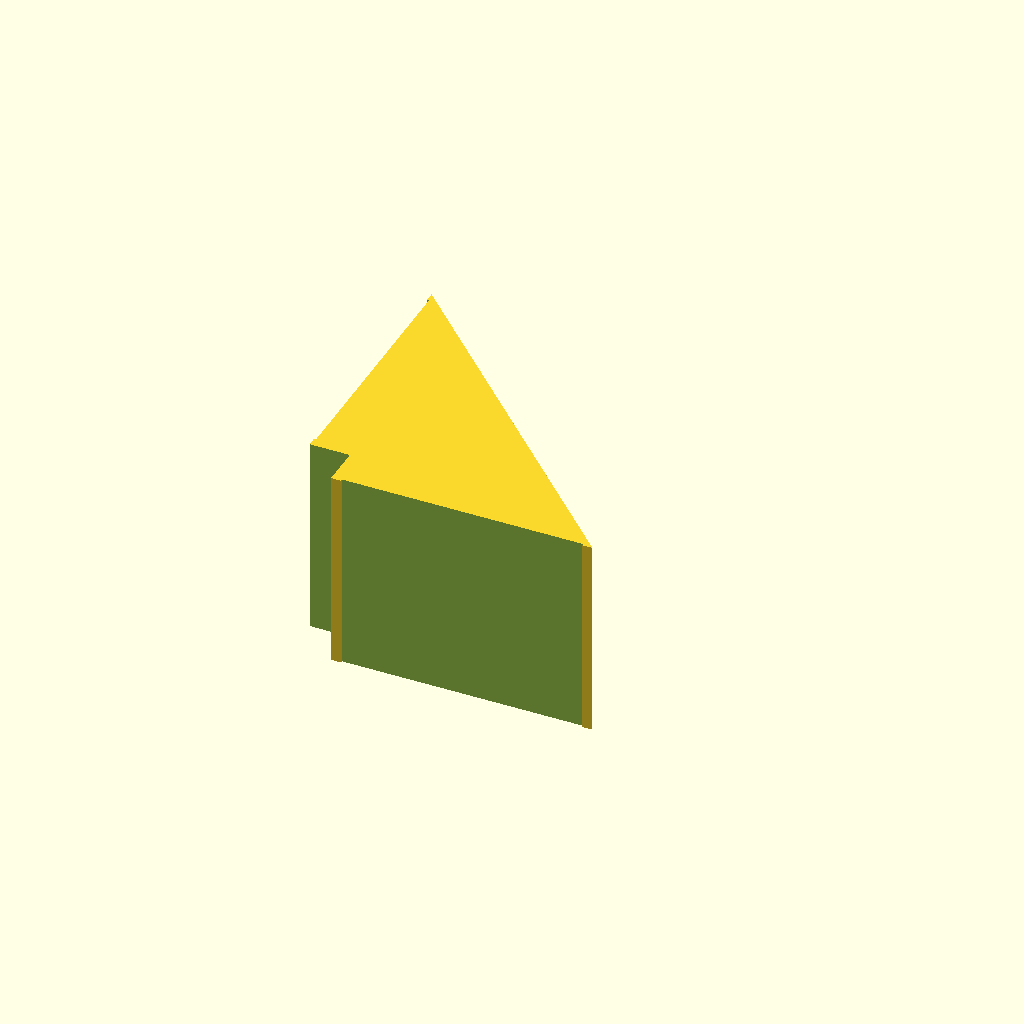
Cell 1 — every parameter at its default value.
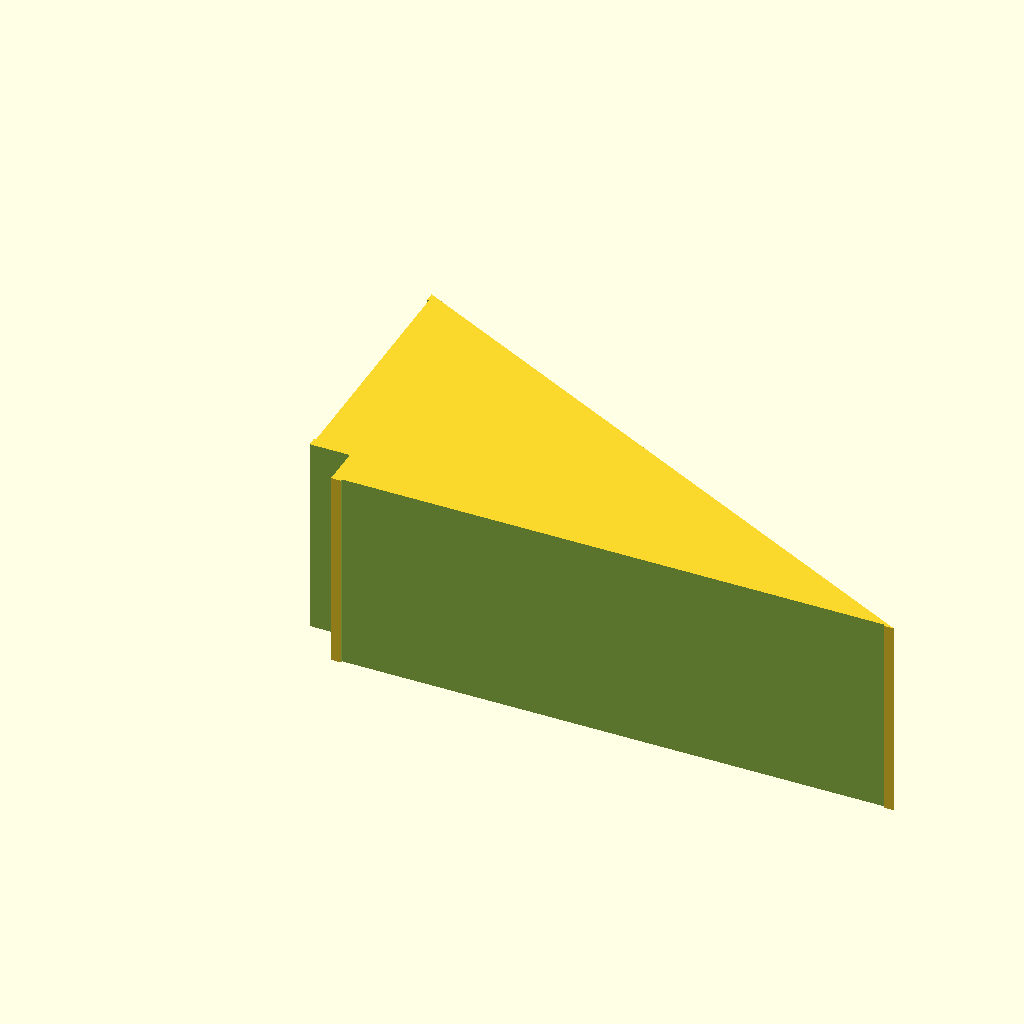
Cell 2 — block_width set to 3, the other parameters unchanged.
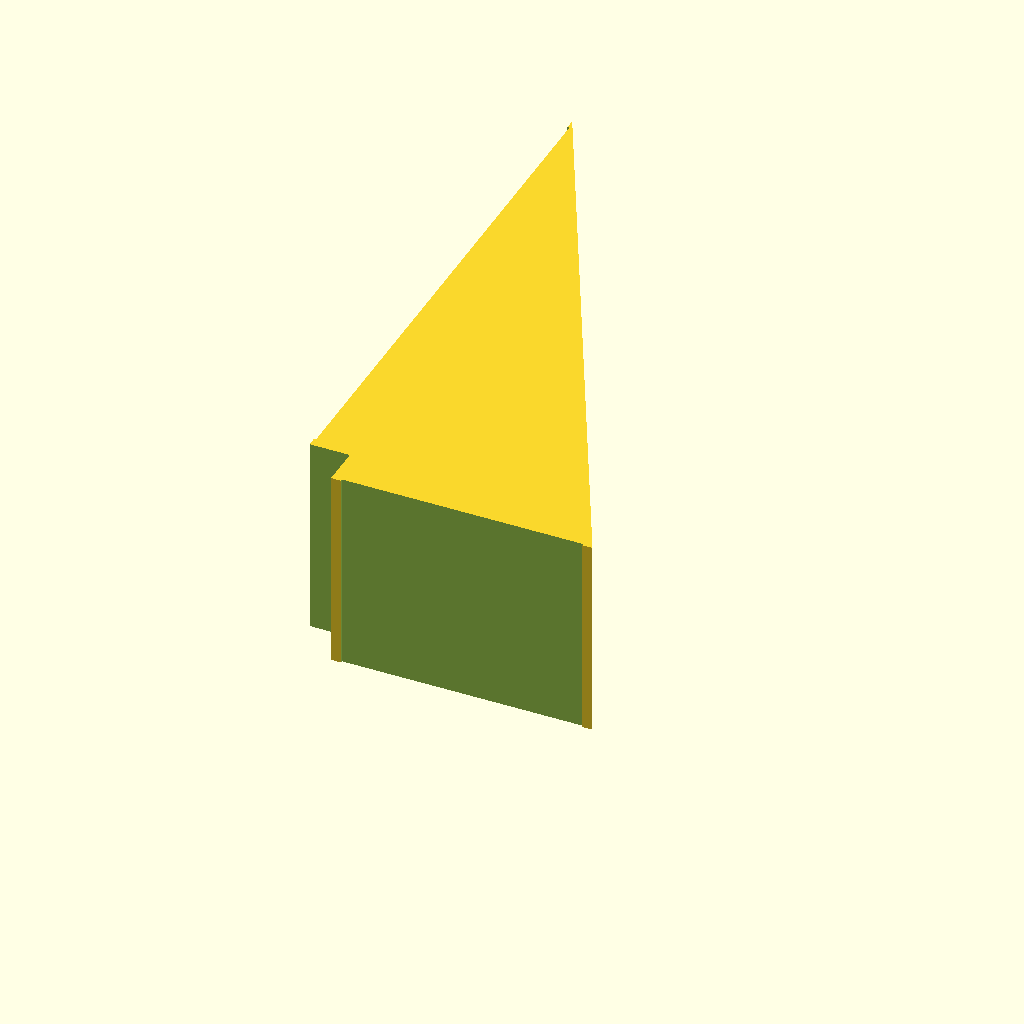
Cell 3: block_height = 3 (everything else at default).
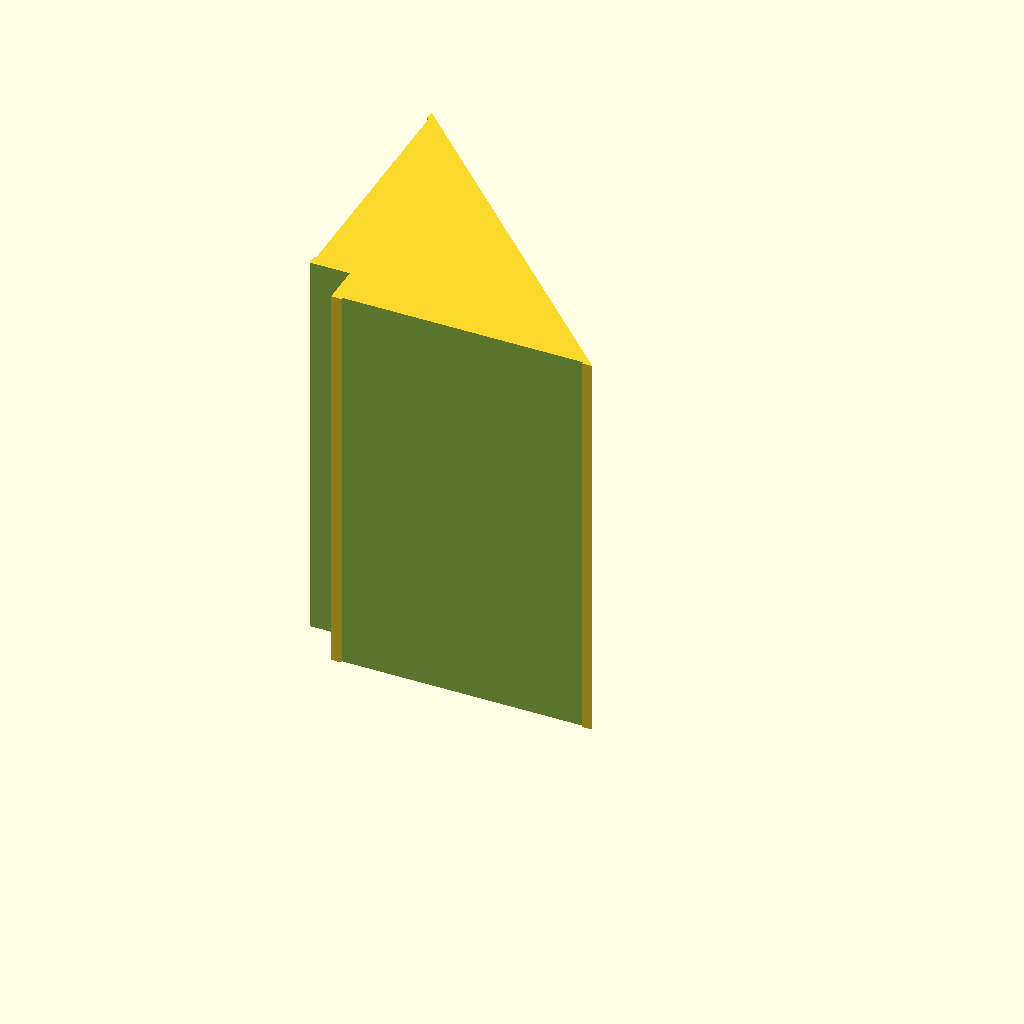
Cell 4 — block_length set to 2, the other parameters unchanged.
All cells are drawn from one camera (rotation 55°, 0°, 25°, orthographic, colour scheme Cornfield), so only the parameter changes between them.
The OpenSCAD source (src/corner_block_12.scad):
// Industrial USB Hub Infrastructure - Corner Block Parameterization
// Resolution for rendering circles
$fn = 64; 

// Core Geometric Constraints (Fits under 1.2 Cubic Inches)
block_width  = 1.50; // Inches
block_height = 1.50; // Inches
block_length = 1.00; // Inches (Extrusion depth)
wall_thickness = 0.08; // 2mm ruggedized wall

module corner_block_node() {
    difference() {
        // 1. Core Right-Triangular Prism (Chassis Body)
        linear_extrude(height = block_length) {
            polygon(points=[[0,0], [block_width,0], [0,block_height]]);
        }
        
        // 2. Recessed Internal Snap-Channel (Rear Wall Facing)
        // Drops the breakaway stub sub-surface so the rubber cap sits completely flush
        translate([-0.05, -0.05, -0.1])
            cube([0.25, 0.25, block_length + 0.2]);
            
        // 3. Pre-Cut Natural Tape Recess (Bottom and Back Planes)
        // Ensures the 100% natural tree-rubber adhesive sits perfectly aligned
        translate([0.25, -0.01, -0.05])
            cube([block_width - 0.3, 0.02, block_length + 0.1]);
        translate([-0.01, 0.25, -0.05])
            cube([0.02, block_height - 0.3, block_length + 0.1]);

        // 4. Standard USB-B Interface Receptacle Cutout
        // Angled out at 45-degrees for easy thumb-stick insertion
        translate([0.45, 0.45, block_length / 2])
            rotate([0, 0, -45])
                union() {
                    // Main port body footprint
                    cube([0.48, 0.47, 0.42], center=true); 
                    // Pass-through clearance for thumb stick seating
                    translate([0, 0.2, 0])
                        cube([0.55, 0.50, 0.50], center=true);
                }
    }
}

// Render node configuration
corner_block_node();
Parameter table extracted from the source (name, type, default, range or options):
block_width: number, default 1.5
block_height: number, default 1.5
block_length: number, default 1
wall_thickness: number, default 0.08
